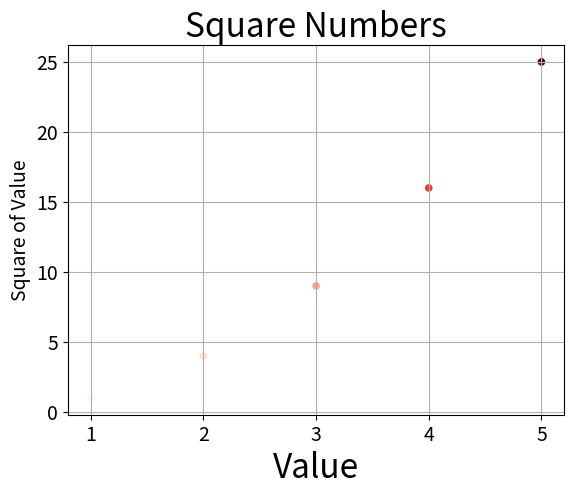

The script that saved this image:
import matplotlib.pyplot as plt

x_values = [1, 2, 3, 4, 5]
y_values = [x**2 for x in x_values]
fig, ax = plt.subplots()
ax.scatter(x_values, y_values, c=y_values, cmap=plt.cm.Reds,  s=20)


# Set chart title and labes axes
ax.set_title("Square Numbers", fontsize=24)
ax.set_xlabel("Value", fontsize=24)
ax.set_ylabel("Square of Value", fontsize=14)

# Set size of tick labels
ax.tick_params(axis='both', labelsize=14)

ax.grid()

plt.show()